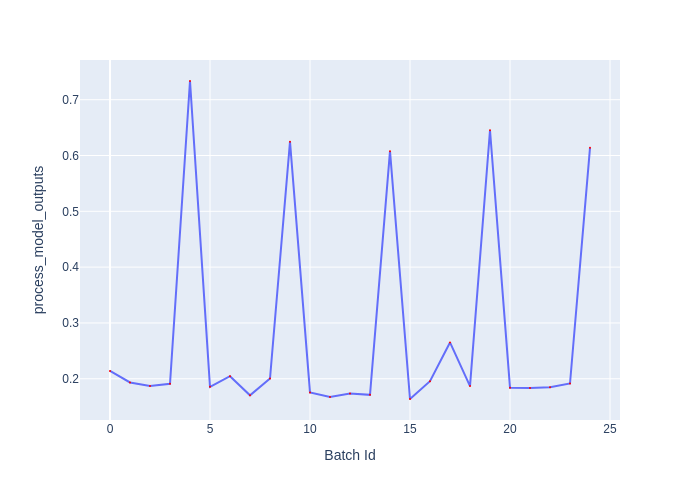

Values plotted in this chart, from the file beside it:
Batch Id, process_model_outputs
0, 0.214
1, 0.1934
2, 0.1869
3, 0.191
4, 0.7335
5, 0.1855
6, 0.2045
7, 0.1704
8, 0.2002
9, 0.6248
10, 0.1755
11, 0.1675
12, 0.1737
13, 0.1712
14, 0.6077
15, 0.1637
16, 0.1956
17, 0.2651
18, 0.1869
19, 0.6453
20, 0.1841
21, 0.1836
22, 0.1848
23, 0.1915
24, 0.6137
